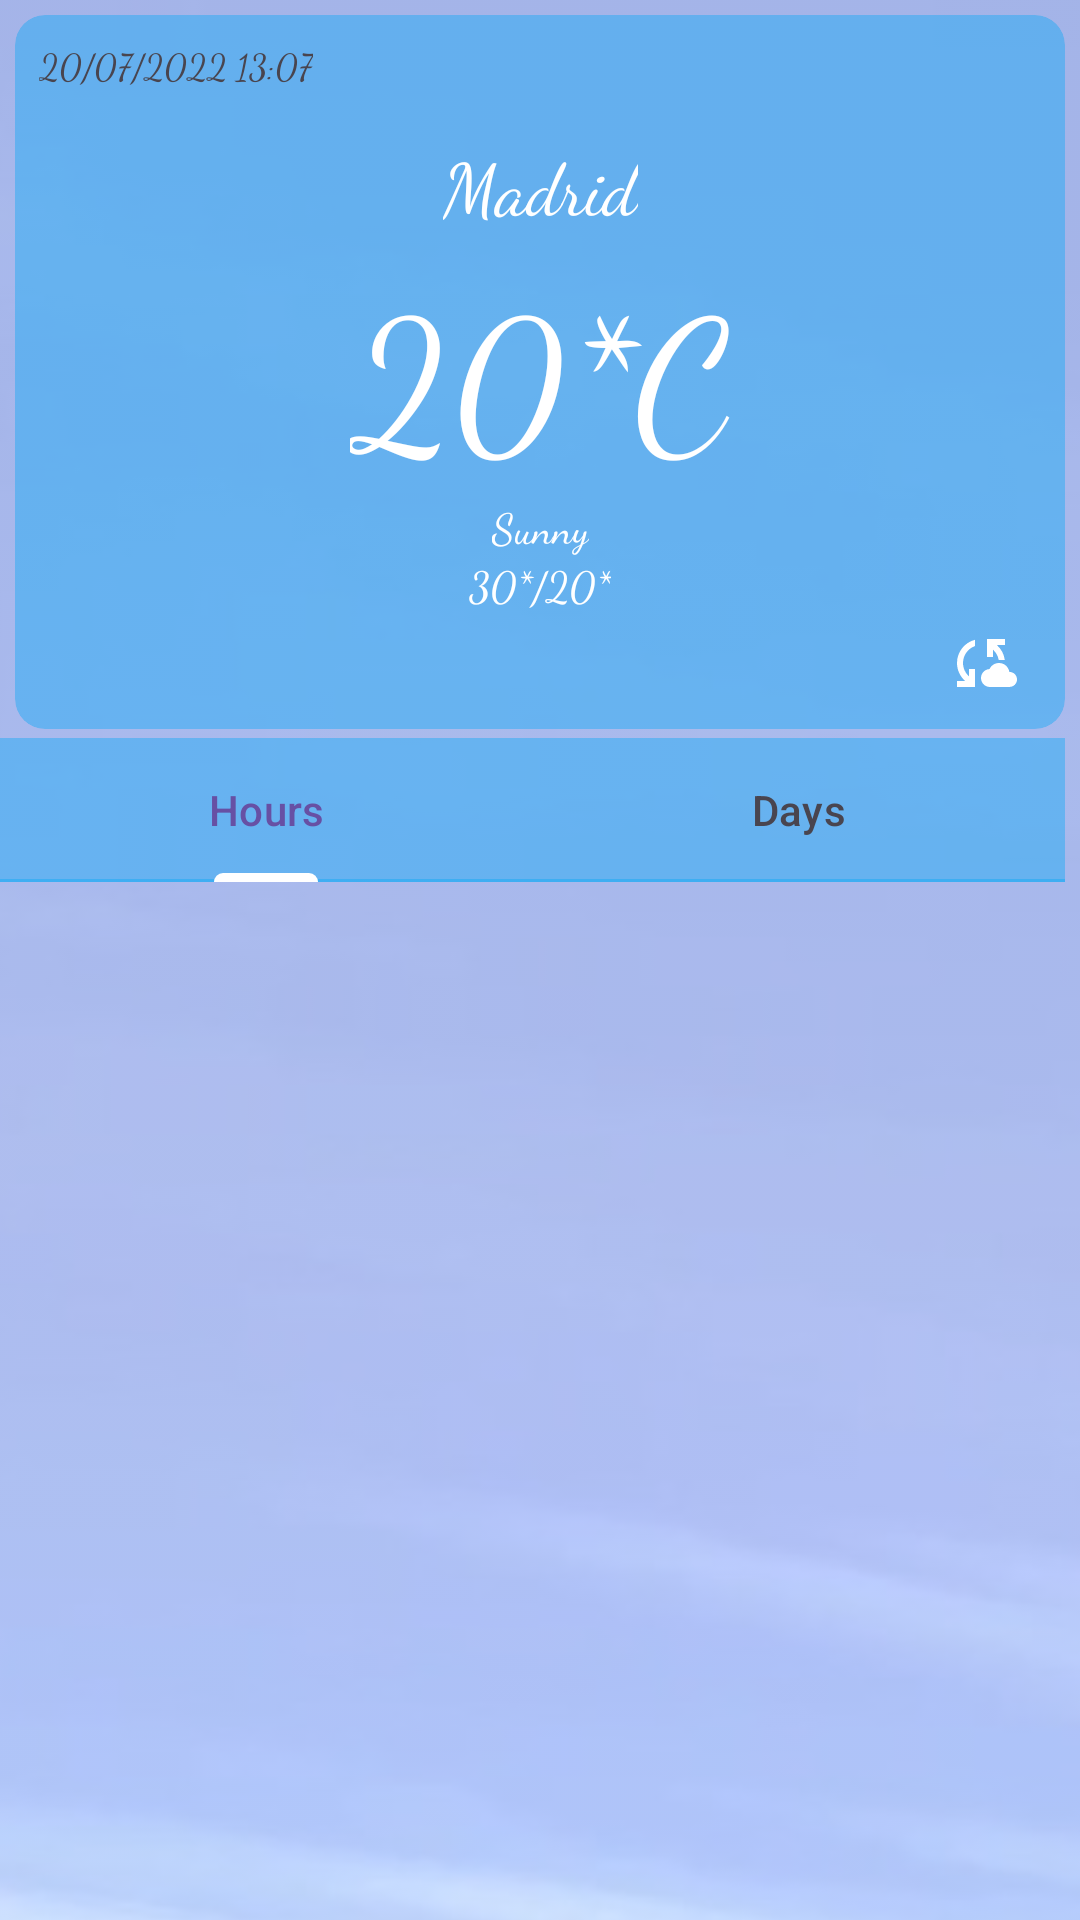

Here is an Android app screen rendered from its layout file. Give the layout XML and the strings, colors and styles it references.
<!-- AndroidManifest.xml: application theme Theme.WeatherSaina -->
<!-- res/layout/fragment_main.xml -->
<?xml version="1.0" encoding="utf-8"?>
<androidx.constraintlayout.widget.ConstraintLayout xmlns:android="http://schemas.android.com/apk/res/android"
    xmlns:app="http://schemas.android.com/apk/res-auto"
    xmlns:tools="http://schemas.android.com/tools"
    android:layout_width="match_parent"
    android:layout_height="match_parent"
    android:backgroundTint="@color/cardblue"
    tools:context=".fragments.MainFragment">

    <ImageView
        android:id="@+id/imageView"
        android:layout_width="422dp"
        android:layout_height="741dp"
        android:alpha="0.4"
        android:scaleType="fitXY"
        android:src="@drawable/nebo"
        app:layout_constraintBottom_toBottomOf="parent"
        app:layout_constraintEnd_toEndOf="parent"
        app:layout_constraintHorizontal_bias="0.545"
        app:layout_constraintStart_toStartOf="parent"
        app:layout_constraintTop_toTopOf="parent" />

    <androidx.cardview.widget.CardView
        android:id="@+id/cardView"
        android:layout_width="match_parent"
        android:layout_height="wrap_content"
        android:layout_marginStart="5dp"
        android:layout_marginTop="5dp"
        android:layout_marginEnd="5dp"
        android:backgroundTint="@color/cardblue"
        app:cardCornerRadius="10dp"
        app:cardElevation="0dp"
        app:layout_constraintEnd_toEndOf="parent"
        app:layout_constraintStart_toStartOf="parent"
        app:layout_constraintTop_toTopOf="parent">

        <androidx.constraintlayout.widget.ConstraintLayout
            android:layout_width="match_parent"
            android:layout_height="match_parent">

            <ImageButton
                android:id="@+id/ibSync"
                android:layout_width="wrap_content"
                android:layout_height="wrap_content"
                android:layout_marginEnd="16dp"
                android:layout_marginBottom="10dp"
                android:background="@null"
                android:src="@drawable/baseline_cloud_sync_24"
                app:layout_constraintBottom_toBottomOf="parent"
                app:layout_constraintEnd_toEndOf="parent"
                app:layout_constraintTop_toTopOf="@+id/ibSearch" />

            <ImageButton
                android:id="@+id/ibSearch"
                android:layout_width="wrap_content"
                android:layout_height="wrap_content"
                android:layout_marginStart="16dp"
                android:layout_marginBottom="10dp"
                android:background="@null"
                android:src="@drawable/baseline_search_24"
                app:layout_constraintBottom_toBottomOf="parent"
                app:layout_constraintStart_toStartOf="parent"
                app:layout_constraintTop_toTopOf="@+id/tvMaxMin" />

            <TextView
                android:id="@+id/tvMaxMin"
                android:layout_width="wrap_content"
                android:layout_height="wrap_content"
                android:fontFamily="cursive"
                android:text="30*/20*"
                android:textColor="@color/white"
                app:layout_constraintEnd_toEndOf="parent"
                app:layout_constraintStart_toStartOf="parent"
                app:layout_constraintTop_toBottomOf="@+id/tvCondition" />

            <TextView
                android:id="@+id/tvCondition"
                android:layout_width="wrap_content"
                android:layout_height="wrap_content"
                android:fontFamily="cursive"
                android:text="Sunny"
                android:textColor="@color/white"
                app:layout_constraintEnd_toEndOf="parent"
                app:layout_constraintStart_toStartOf="parent"
                app:layout_constraintTop_toBottomOf="@+id/tvCurrentTemp" />

            <TextView
                android:id="@+id/tvCurrentTemp"
                android:layout_width="wrap_content"
                android:layout_height="wrap_content"
                android:layout_marginTop="4dp"
                android:fontFamily="cursive"
                android:text="20*C"
                android:textColor="@color/white"
                android:textSize="60dp"
                app:layout_constraintEnd_toEndOf="parent"
                app:layout_constraintStart_toStartOf="parent"
                app:layout_constraintTop_toBottomOf="@+id/tvCity" />

            <TextView
                android:id="@+id/tvCity"
                android:layout_width="wrap_content"
                android:layout_height="wrap_content"
                android:fontFamily="cursive"
                android:text="Madrid"
                android:textColor="@color/white"
                android:textSize="24sp"
                app:layout_constraintEnd_toEndOf="parent"
                app:layout_constraintStart_toStartOf="parent"
                app:layout_constraintTop_toBottomOf="@+id/imWeather" />

            <TextView
                android:id="@+id/tvData"
                android:layout_width="wrap_content"
                android:layout_height="wrap_content"
                android:layout_marginStart="8dp"
                android:layout_marginTop="8dp"
                android:fontFamily="cursive"
                android:text="20/07/2022 13:07"
                android:textSize="12sp"
                app:layout_constraintStart_toStartOf="parent"
                app:layout_constraintTop_toTopOf="parent" />

            <ImageView
                android:id="@+id/imWeather"
                android:layout_width="40dp"
                android:layout_height="40dp"
                android:src="@drawable/ic_launcher_foreground"
                app:layout_constraintEnd_toEndOf="parent"
                app:layout_constraintTop_toTopOf="parent" />

        </androidx.constraintlayout.widget.ConstraintLayout>
    </androidx.cardview.widget.CardView>

    <com.google.android.material.tabs.TabLayout
        android:id="@+id/tabLayout"
        android:layout_width="0dp"
        android:layout_height="wrap_content"
        android:layout_marginTop="3dp"
        android:backgroundTint="@color/cardblue"
        app:layout_constraintEnd_toEndOf="@+id/cardView"
        app:layout_constraintStart_toStartOf="parent"
        app:layout_constraintTop_toBottomOf="@+id/cardView"
        app:tabIndicatorColor="@color/white">

        <com.google.android.material.tabs.TabItem
            android:layout_width="wrap_content"
            android:layout_height="wrap_content"
            android:text="Hours"
            tools:layout_editor_absoluteX="16dp"
            tools:layout_editor_absoluteY="263dp" />

        <com.google.android.material.tabs.TabItem
            android:layout_width="wrap_content"
            android:layout_height="wrap_content"
            android:text="Days" />

    </com.google.android.material.tabs.TabLayout>

    <androidx.viewpager2.widget.ViewPager2
        android:id="@+id/vp"
        android:layout_width="0dp"
        android:layout_height="0dp"
        android:layout_marginBottom="5dp"
        app:layout_constraintBottom_toBottomOf="parent"
        app:layout_constraintEnd_toEndOf="@+id/cardView"
        app:layout_constraintStart_toStartOf="@+id/cardView"
        app:layout_constraintTop_toBottomOf="@+id/tabLayout" />

</androidx.constraintlayout.widget.ConstraintLayout>
<!-- resources referenced by this layout -->
<resources>
  <color name="cardblue">#6603A9F4</color>
  <color name="white">#FFFFFFFF</color>
  <!-- drawable baseline_cloud_sync_24 (drawable) -->
  <vector xmlns:android="http://schemas.android.com/apk/res/android" android:height="24dp" android:tint="#ffffff" android:viewportHeight="24" android:viewportWidth="24" android:width="24dp">
        
      <path android:fillColor="@android:color/white" android:pathData="M21.5,14.98c-0.02,0 -0.03,0 -0.05,0.01C21.2,13.3 19.76,12 18,12c-1.4,0 -2.6,0.83 -3.16,2.02C13.26,14.1 12,15.4 12,17c0,1.66 1.34,3 3,3l6.5,-0.02c1.38,0 2.5,-1.12 2.5,-2.5S22.88,14.98 21.5,14.98zM10,4.26v2.09C7.67,7.18 6,9.39 6,12c0,1.77 0.78,3.34 2,4.44V14h2v6H4v-2h2.73C5.06,16.54 4,14.4 4,12C4,8.27 6.55,5.15 10,4.26zM20,6h-2.73c1.43,1.26 2.41,3.01 2.66,5l-2.02,0C17.68,9.64 16.98,8.45 16,7.56V10h-2V4h6V6z"/>
      
  </vector>
  <!-- drawable nebo: jpg bitmap (drawable, 11441 bytes) -->
  <style name="Theme.WeatherSaina" parent="Base.Theme.WeatherSaina" />
  <style name="Base.Theme.WeatherSaina" parent="Theme.Material3.DayNight.NoActionBar">
          
          
          <item name="colorOnPrimaryFixedVariant">@color/blue</item>
          <item name="windowActionBar">false</item>&gt;
          <item name="windowNoTitle">true</item>&gt;
      </style>
  <color name="blue">#66104B65</color>
</resources>
